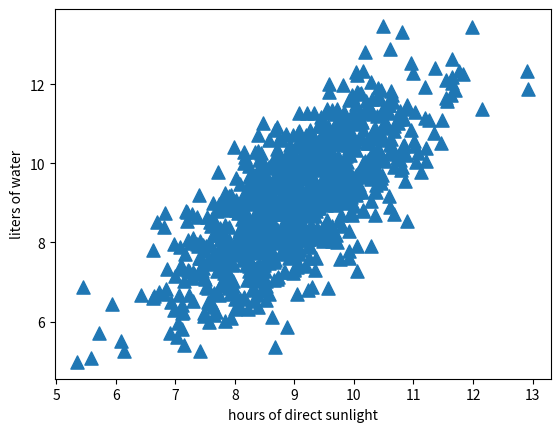

Python code for this plot:
"""
Created on Jun 1, 2011

@author: Peter
"""
from numpy import *
import matplotlib
import matplotlib.pyplot as plt

n = 1000  # number of points to create
xcord0 = []
ycord0 = []
xcord1 = []
ycord1 = []
markers = []
colors = []
fw = open('testSet.txt', 'w')
for i in range(n):
    [r0, r1] = random.standard_normal(2)
    fFlyer = r0 + 9.0
    tats = 1.0 * r1 + fFlyer + 0
    xcord0.append(fFlyer)
    ycord0.append(tats)
    fw.write("%f\t%f\n" % (fFlyer, tats))

fw.close()
fig = plt.figure()
ax = fig.add_subplot(111)
ax.scatter(xcord0, ycord0, marker='^', s=90)
plt.xlabel('hours of direct sunlight')
plt.ylabel('liters of water')
plt.show()
